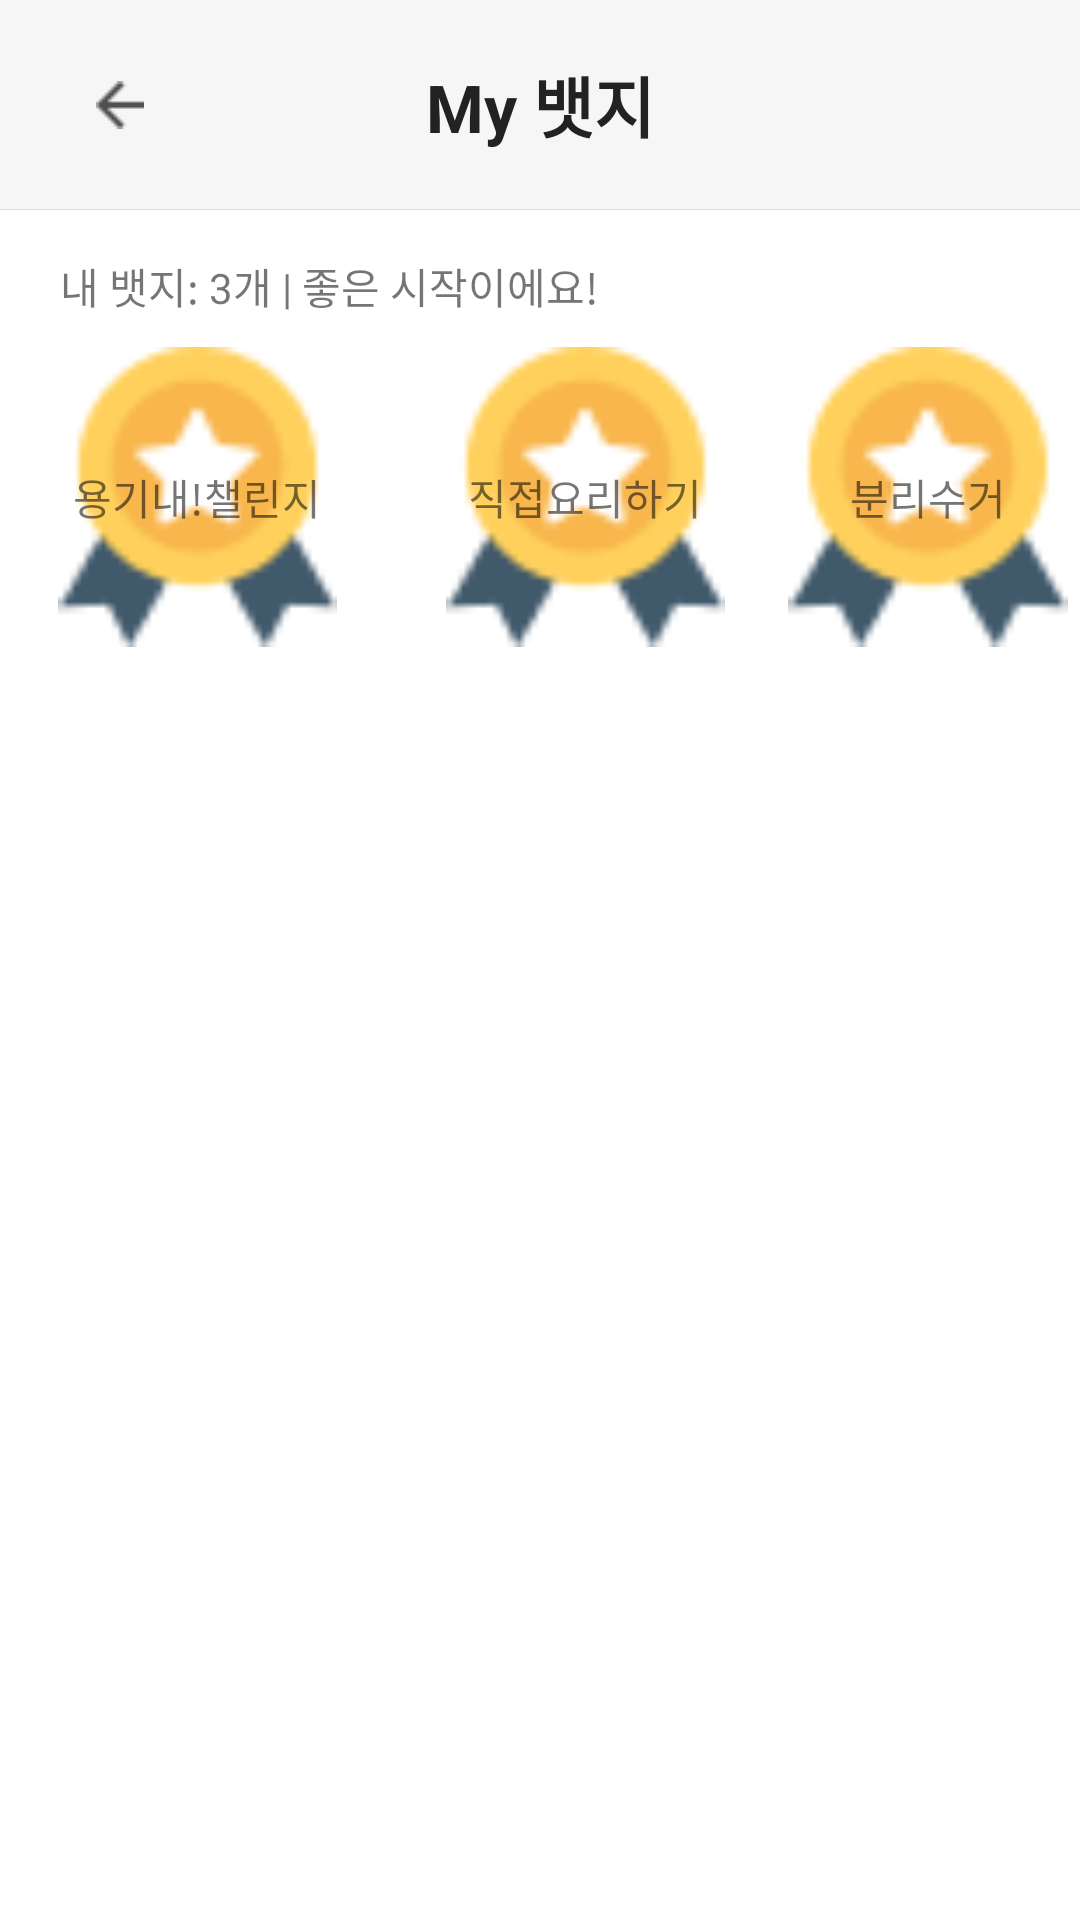

Reconstruct the res/layout file that produces this screen, plus the resources it refers to.
<!-- AndroidManifest.xml: application theme Theme.SuryongFootprint -->
<!-- res/layout/activity_badge.xml -->
<?xml version="1.0" encoding="utf-8"?>
<LinearLayout xmlns:android="http://schemas.android.com/apk/res/android"
    xmlns:app="http://schemas.android.com/apk/res-auto"
    android:layout_width="match_parent"
    android:layout_height="match_parent"
    xmlns:tools="http://schemas.android.com/tools"
    android:orientation="vertical"
    tools:context=".BadgeActivity">

    <androidx.appcompat.widget.Toolbar
        android:id="@+id/toolbar"
        android:layout_width="match_parent"
        android:layout_height="70dp"
        android:background="@drawable/toolbar_edge"
        android:minHeight="?attr/actionBarSize"
        android:theme="@style/ThemeOverlay.AppCompat.Dark.ActionBar"
        app:layout_constraintEnd_toEndOf="parent"
        app:layout_constraintStart_toStartOf="parent"
        app:layout_constraintTop_toTopOf="parent">
        <ImageButton
            android:id="@+id/backBtn"
            android:layout_width="wrap_content"
            android:layout_height="wrap_content"
            android:layout_gravity="center_vertical"
            android:background="#00FFFFFF"
            android:minWidth="48dp"
            android:minHeight="48dp"
            app:srcCompat="@drawable/back_icon"
            tools:ignore="SpeakableTextPresentCheck"
            tools:layout_editor_absoluteX="16dp"
            tools:layout_editor_absoluteY="18dp" />

        <TextView
            android:id="@+id/toolbarTitle"
            android:layout_width="wrap_content"
            android:layout_height="wrap_content"
            android:layout_gravity="center"
            android:gravity="center"
            android:text="My 뱃지"
            android:textColor="#222222"
            android:textSize="22sp"
            android:textStyle="bold"
            tools:layout_editor_absoluteX="177dp"
            tools:layout_editor_absoluteY="20dp" />
    </androidx.appcompat.widget.Toolbar>

    <LinearLayout
        android:layout_width="match_parent"
        android:layout_height="wrap_content"
        android:orientation="horizontal">

        <TextView
            android:id="@+id/badge_total_title"
            android:layout_width="wrap_content"
            android:layout_height="wrap_content"
            android:layout_marginStart="20dp"
            android:layout_marginLeft="20dp"
            android:layout_marginTop="15dp"
            android:text="내 뱃지: " />

        <TextView
            android:id="@+id/textView3"
            android:layout_width="wrap_content"
            android:layout_height="wrap_content"
            android:layout_marginTop="15dp"
            android:text="3" />

        <TextView
            android:id="@+id/count"
            android:layout_width="wrap_content"
            android:layout_height="wrap_content"
            android:layout_marginTop="15dp"
            android:text="개 | " />

        <TextView
            android:id="@+id/text_cheer"
            android:layout_width="wrap_content"
            android:layout_height="wrap_content"
            android:layout_marginTop="15dp"
            android:layout_weight="1"
            android:text="좋은 시작이에요!" />
    </LinearLayout>

    <LinearLayout
        android:layout_width="match_parent"
        android:layout_height="match_parent"
        android:layout_marginTop="10dp"
        android:orientation="horizontal">

        <FrameLayout
            android:layout_width="wrap_content"
            android:layout_height="100dp"
            android:layout_weight="1">

            <ImageView
                android:id="@+id/badge1"
                android:layout_width="match_parent"
                android:layout_height="match_parent"
                android:layout_gravity="center"
                android:layout_weight="1"
                app:srcCompat="@drawable/badge_model" />

            <TextView
                android:id="@+id/textView2"
                android:layout_width="wrap_content"
                android:layout_height="wrap_content"
                android:layout_gravity="center"
                android:text="용기내!챌린지" />
        </FrameLayout>

        <FrameLayout
            android:layout_width="wrap_content"
            android:layout_height="100dp"
            android:layout_weight="1">

            <ImageView
                android:id="@+id/badge2"
                android:layout_width="match_parent"
                android:layout_height="match_parent"
                android:layout_gravity="center"
                android:layout_weight="1"
                app:srcCompat="@drawable/badge_model" />

            <TextView
                android:id="@+id/textView4"
                android:layout_width="wrap_content"
                android:layout_height="wrap_content"
                android:layout_gravity="center"
                android:text="직접요리하기" />
        </FrameLayout>

        <FrameLayout
            android:layout_width="wrap_content"
            android:layout_height="100dp"
            android:layout_weight="1">

            <ImageView
                android:id="@+id/badge3"
                android:layout_width="match_parent"
                android:layout_height="match_parent"
                android:layout_gravity="center"
                android:layout_weight="1"
                app:srcCompat="@drawable/badge_model" />

            <TextView
                android:id="@+id/textView5"
                android:layout_width="wrap_content"
                android:layout_height="wrap_content"
                android:layout_gravity="center"
                android:text="분리수거" />
        </FrameLayout>
    </LinearLayout>


</LinearLayout>
<!-- resources referenced by this layout -->
<resources>
  <!-- drawable back_icon: png bitmap (drawable, 263 bytes) -->
  <!-- drawable badge_model: png bitmap (drawable, 1953 bytes) -->
  <!-- drawable toolbar_edge (drawable) -->
  <?xml version="1.0" encoding="utf-8"?>
  <layer-list xmlns:android="http://schemas.android.com/apk/res/android">
      <item>
          <shape>
              <solid android:color="@color/menu_grey" />
          </shape>
      </item>
  
      <item android:top="-1dp" android:left="-1dp" android:right="-1dp">
          <shape>
              <stroke android:color="#DDDDDD" android:width="0.05dp"/>
          </shape>
      </item>
  </layer-list>
  <style name="Theme.SuryongFootprint" parent="Theme.MaterialComponents.DayNight.DarkActionBar">
          <item name="windowNoTitle">true</item>
          
          <item name="colorPrimary">@color/purple_500</item>
          <item name="colorPrimaryVariant">@color/purple_700</item>
          <item name="colorOnPrimary">@color/white</item>
          
          <item name="colorSecondary">@color/teal_200</item>
          <item name="colorSecondaryVariant">@color/teal_700</item>
          <item name="colorOnSecondary">@color/black</item>
          
          <item name="android:statusBarColor" tools:targetApi="l">@color/main_blue</item>
          
          <item name="toolbarNavigationButtonStyle">@style/AppTheme.Actionbar</item>
          <item name="android:actionOverflowButtonStyle">@style/AppTheme.OverFlow</item>
      </style>
  <color name="menu_grey">#F6F6F6</color>
  <color name="purple_500">#FF6200EE</color>
  <color name="purple_700">#FF3700B3</color>
  <color name="white">#FFFFFFFF</color>
  <color name="teal_200">#FF03DAC5</color>
  <color name="teal_700">#FF018786</color>
  <color name="black">#FF000000</color>
  <color name="main_blue">#537BC4</color>
  <style name="AppTheme.Actionbar" parent="Widget.AppCompat.Toolbar.Button.Navigation">
          <item name="android:tint">#222222</item>
      </style>
  <style name="AppTheme.OverFlow" parent="Widget.AppCompat.ActionButton.Overflow">
          <item name="android:tint">#222222</item>
      </style>
</resources>
